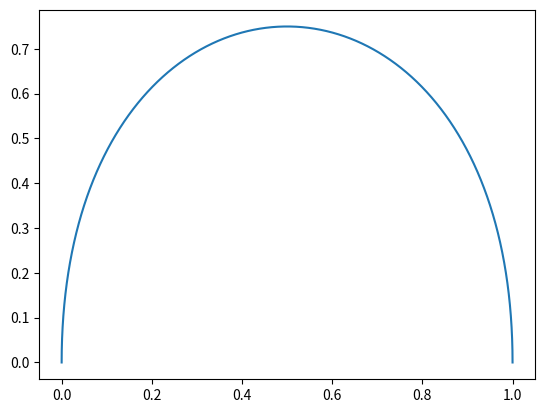

Source code (Python):
import numpy as np
import matplotlib.pyplot as plt
import scipy as scipy

def bezier_curve(points, t):
    n = len(points)
    B = np.zeros(2)
    for i in range(n):
        B += scipy.special.comb(n-1, i) * ((1-t)**(n-1-i)) * (t**i) * points[i]
    return B

points = np.array([[0, 0], [0, 1], [1, 1], [1, 0]])

t = np.linspace(0, 1, num=1000)
curve = np.array([bezier_curve(points, i) for i in t])

plt.plot(curve[:, 0], curve[:, 1])
plt.show()